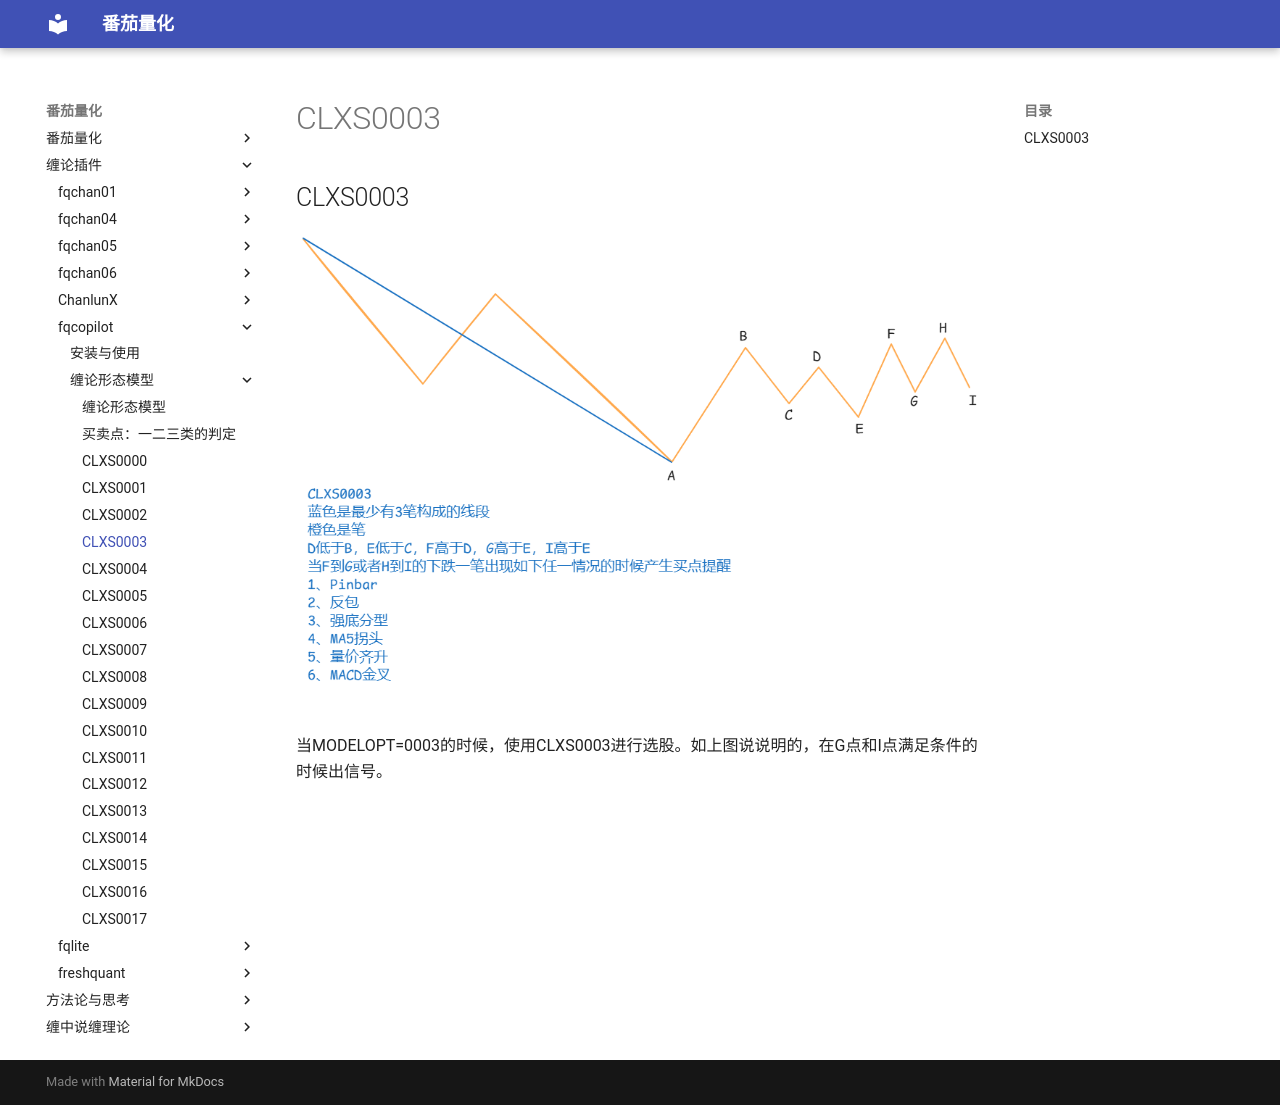

repository: kldcty/fqbook · page: fqcopilot/CLXS0003/index.html · generator: mdbook


## CLXS0003

![](CLXS0003.png)

当MODELOPT=0003的时候，使用CLXS0003进行选股。如上图说说明的，在G点和I点满足条件的时候出信号。
